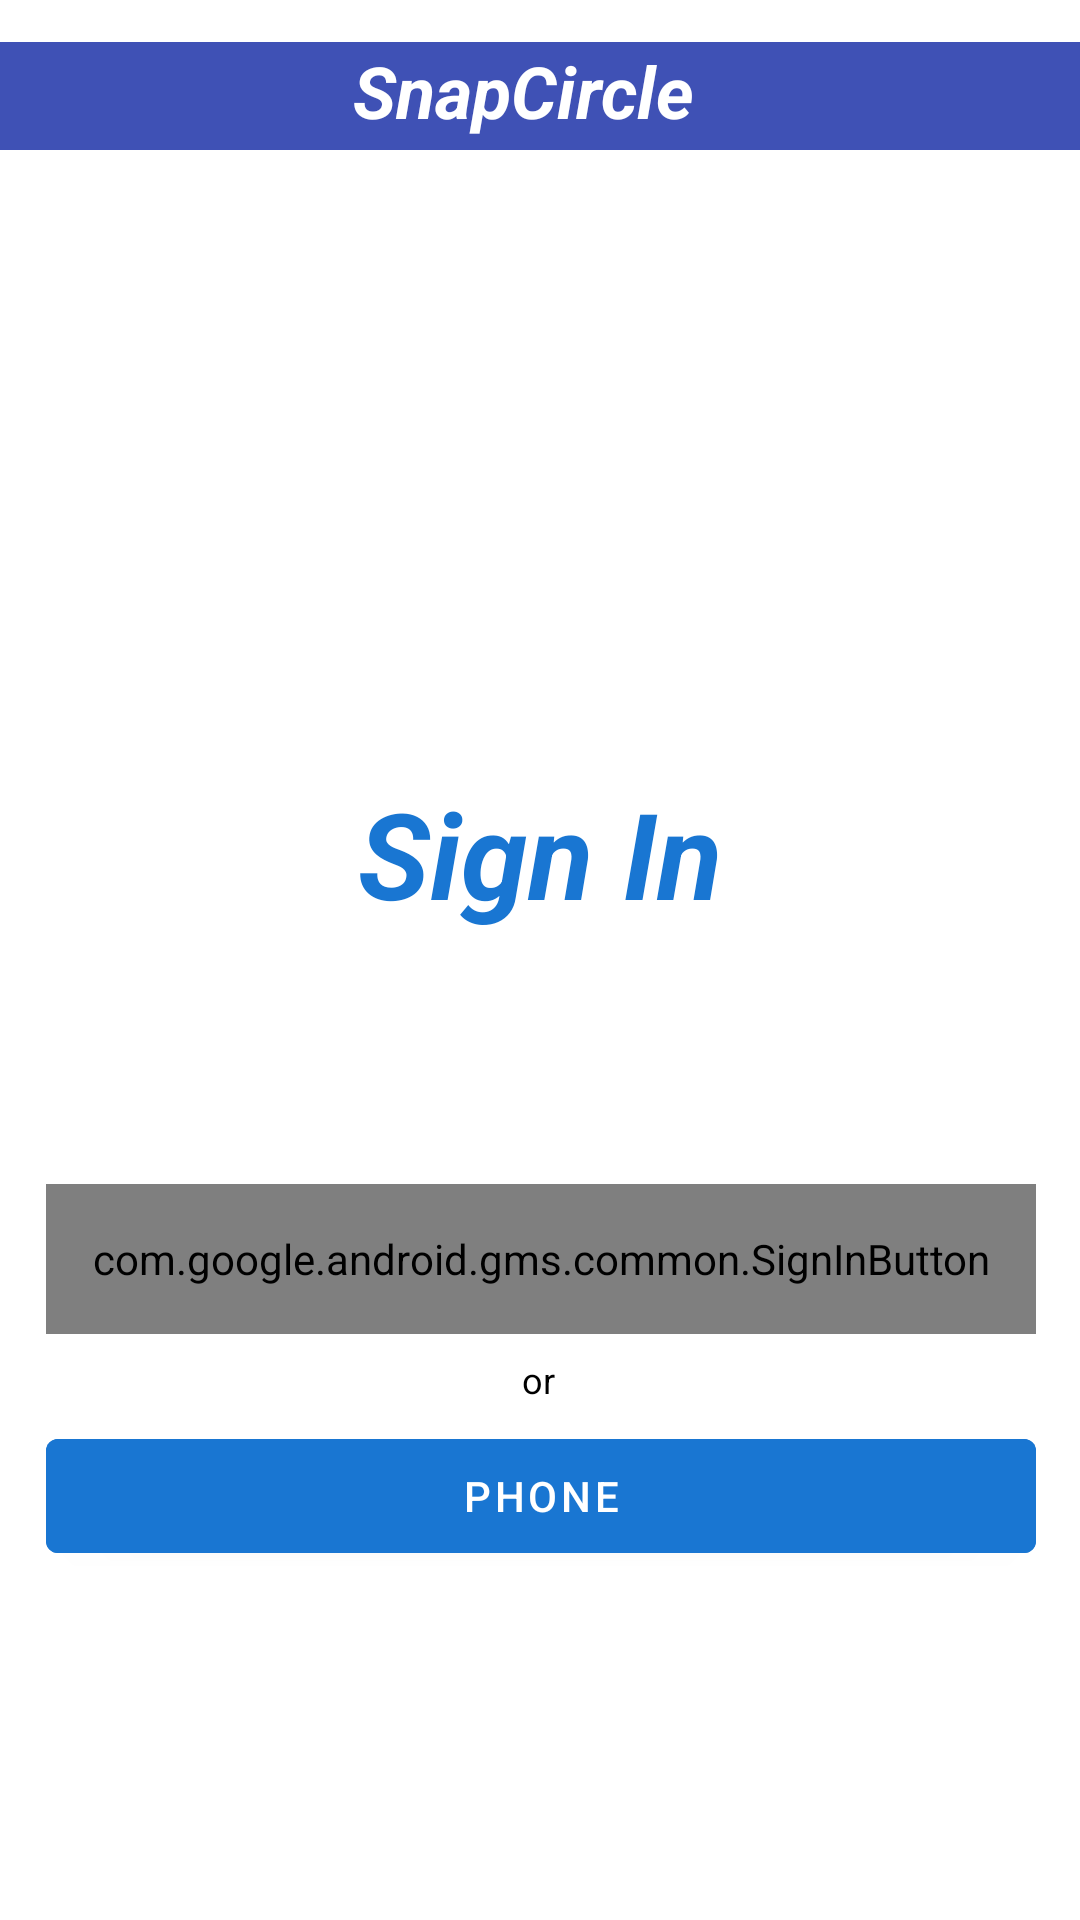

The Android layout XML behind this screen, and the referenced resources:
<!-- AndroidManifest.xml: application theme Theme.SocialMedia -->
<!-- res/layout/activity_main.xml -->
<?xml version="1.0" encoding="utf-8"?>
<androidx.constraintlayout.widget.ConstraintLayout
    xmlns:android="http://schemas.android.com/apk/res/android"
    xmlns:app="http://schemas.android.com/apk/res-auto"
    xmlns:tools="http://schemas.android.com/tools"
    android:layout_width="match_parent"
    android:layout_height="match_parent"
    android:background="@color/white"
    tools:context=".MainActivity">

    <com.google.android.gms.common.SignInButton
        android:id="@+id/bt_sign_in"
        android:layout_width="330dp"
        android:layout_height="50dp"
        android:layout_centerInParent="true"
        android:textAlignment="center"
        app:layout_constraintBottom_toBottomOf="parent"

        app:layout_constraintEnd_toEndOf="parent"
        app:layout_constraintHorizontal_bias="0.516"
        app:layout_constraintStart_toStartOf="parent"
        app:layout_constraintTop_toTopOf="parent"
        app:layout_constraintVertical_bias="0.669">

    </com.google.android.gms.common.SignInButton>

    <com.google.android.material.button.MaterialButton
        android:id="@+id/button"
        android:layout_width="330dp"
        android:layout_height="50dp"
        android:layout_alignParentStart="true"
        android:layout_alignParentTop="true"
        android:layout_alignParentEnd="true"
        android:layout_alignParentBottom="true"
        android:backgroundTint="@color/navy_blue"
        android:text="Phone"
        android:textColor="@color/white"
        app:layout_constraintBottom_toBottomOf="parent"
        app:layout_constraintEnd_toEndOf="parent"
        app:layout_constraintHorizontal_bias="0.516"
        app:layout_constraintStart_toStartOf="parent"
        app:layout_constraintTop_toTopOf="parent"
        app:layout_constraintVertical_bias="0.803" />

    <TextView
        android:id="@+id/textView3"
        android:layout_width="20dp"
        android:layout_height="27dp"
        android:gravity="center"
        android:text="or"
        android:textColor="@color/black"
        android:textSize="12dp"
        app:layout_constraintBottom_toBottomOf="parent"
        app:layout_constraintEnd_toEndOf="parent"
        app:layout_constraintHorizontal_bias="0.498"
        app:layout_constraintStart_toStartOf="parent"
        app:layout_constraintTop_toTopOf="parent"
        app:layout_constraintVertical_bias="0.728" />

    <TextView
        android:id="@+id/textView4"
        android:layout_width="wrap_content"
        android:layout_height="wrap_content"
        android:text="Sign In"
        android:textColor="@color/navy_blue"
        android:textSize="40dp"
        android:textStyle="bold|italic"
        app:layout_constraintBottom_toBottomOf="parent"
        app:layout_constraintEnd_toEndOf="parent"

        app:layout_constraintStart_toStartOf="parent"
        app:layout_constraintTop_toTopOf="parent"
        app:layout_constraintVertical_bias="0.439" />

    <ProgressBar
        android:id="@+id/progressBar1"
        style="?android:attr/progressBarStyle"
        android:layout_width="85dp"
        android:layout_height="78dp"
        android:indeterminate="true"
        android:indeterminateTint="@color/blue"
        android:visibility="invisible"
        app:layout_constraintBottom_toBottomOf="parent"
        app:layout_constraintEnd_toEndOf="parent"
        app:layout_constraintStart_toStartOf="parent"
        app:layout_constraintTop_toTopOf="parent"
        app:layout_constraintVertical_bias="0.566" />

    <ImageView
        android:id="@+id/imageView3"
        android:layout_width="193dp"
        android:layout_height="201dp"
        android:foreground="@drawable/donut"
        app:layout_constraintBottom_toBottomOf="parent"
        app:layout_constraintEnd_toEndOf="parent"
        app:layout_constraintStart_toStartOf="parent"
        app:layout_constraintTop_toTopOf="parent"
        app:layout_constraintVertical_bias="0.149"
        app:srcCompat="@color/white" />

    <TextView
        android:id="@+id/textView5"
        android:layout_width="414dp"
        android:layout_height="36dp"
        android:background="#3F51B5"
        android:backgroundTint="#3F51B5"
        android:text="       SnapCircle"
        android:textAlignment="center"
        android:textColor="#FFFFFF"
        android:textSize="24sp"
        android:textStyle="bold|italic"
        app:layout_constraintBottom_toBottomOf="parent"
        app:layout_constraintEnd_toEndOf="parent"
        app:layout_constraintHorizontal_bias="1.0"
        app:layout_constraintStart_toStartOf="parent"
        app:layout_constraintTop_toTopOf="parent"
        app:layout_constraintVertical_bias="0.023" />
</androidx.constraintlayout.widget.ConstraintLayout>
<!-- resources referenced by this layout -->
<resources>
  <color name="black">#FF000000</color>
  <color name="blue">#0093DA</color>
  <color name="navy_blue">#1976D2</color>
  <color name="white">#FFFFFFFF</color>
  <!-- drawable donut: png bitmap (drawable, 14123 bytes) -->
  <style name="Theme.SocialMedia" parent="Theme.MaterialComponents.DayNight.NoActionBar">
          
          <item name="colorPrimary">@color/purple_500</item>
          <item name="colorPrimaryVariant">@color/purple_700</item>
          <item name="colorOnPrimary">@color/white</item>
          
          <item name="colorSecondary">@color/teal_200</item>
  
          <item name="colorSecondaryVariant">@color/teal_700</item>
          <item name="colorOnSecondary">@color/black</item>
          
          <item name="android:statusBarColor" tools:targetApi="l">?attr/colorPrimaryVariant</item>
          
      </style>
  <color name="purple_500">#0093DA</color>
  <color name="purple_700">#FF3700B3</color>
  <color name="teal_200">#FF03DAC5</color>
  <color name="teal_700">#FF018786</color>
</resources>
